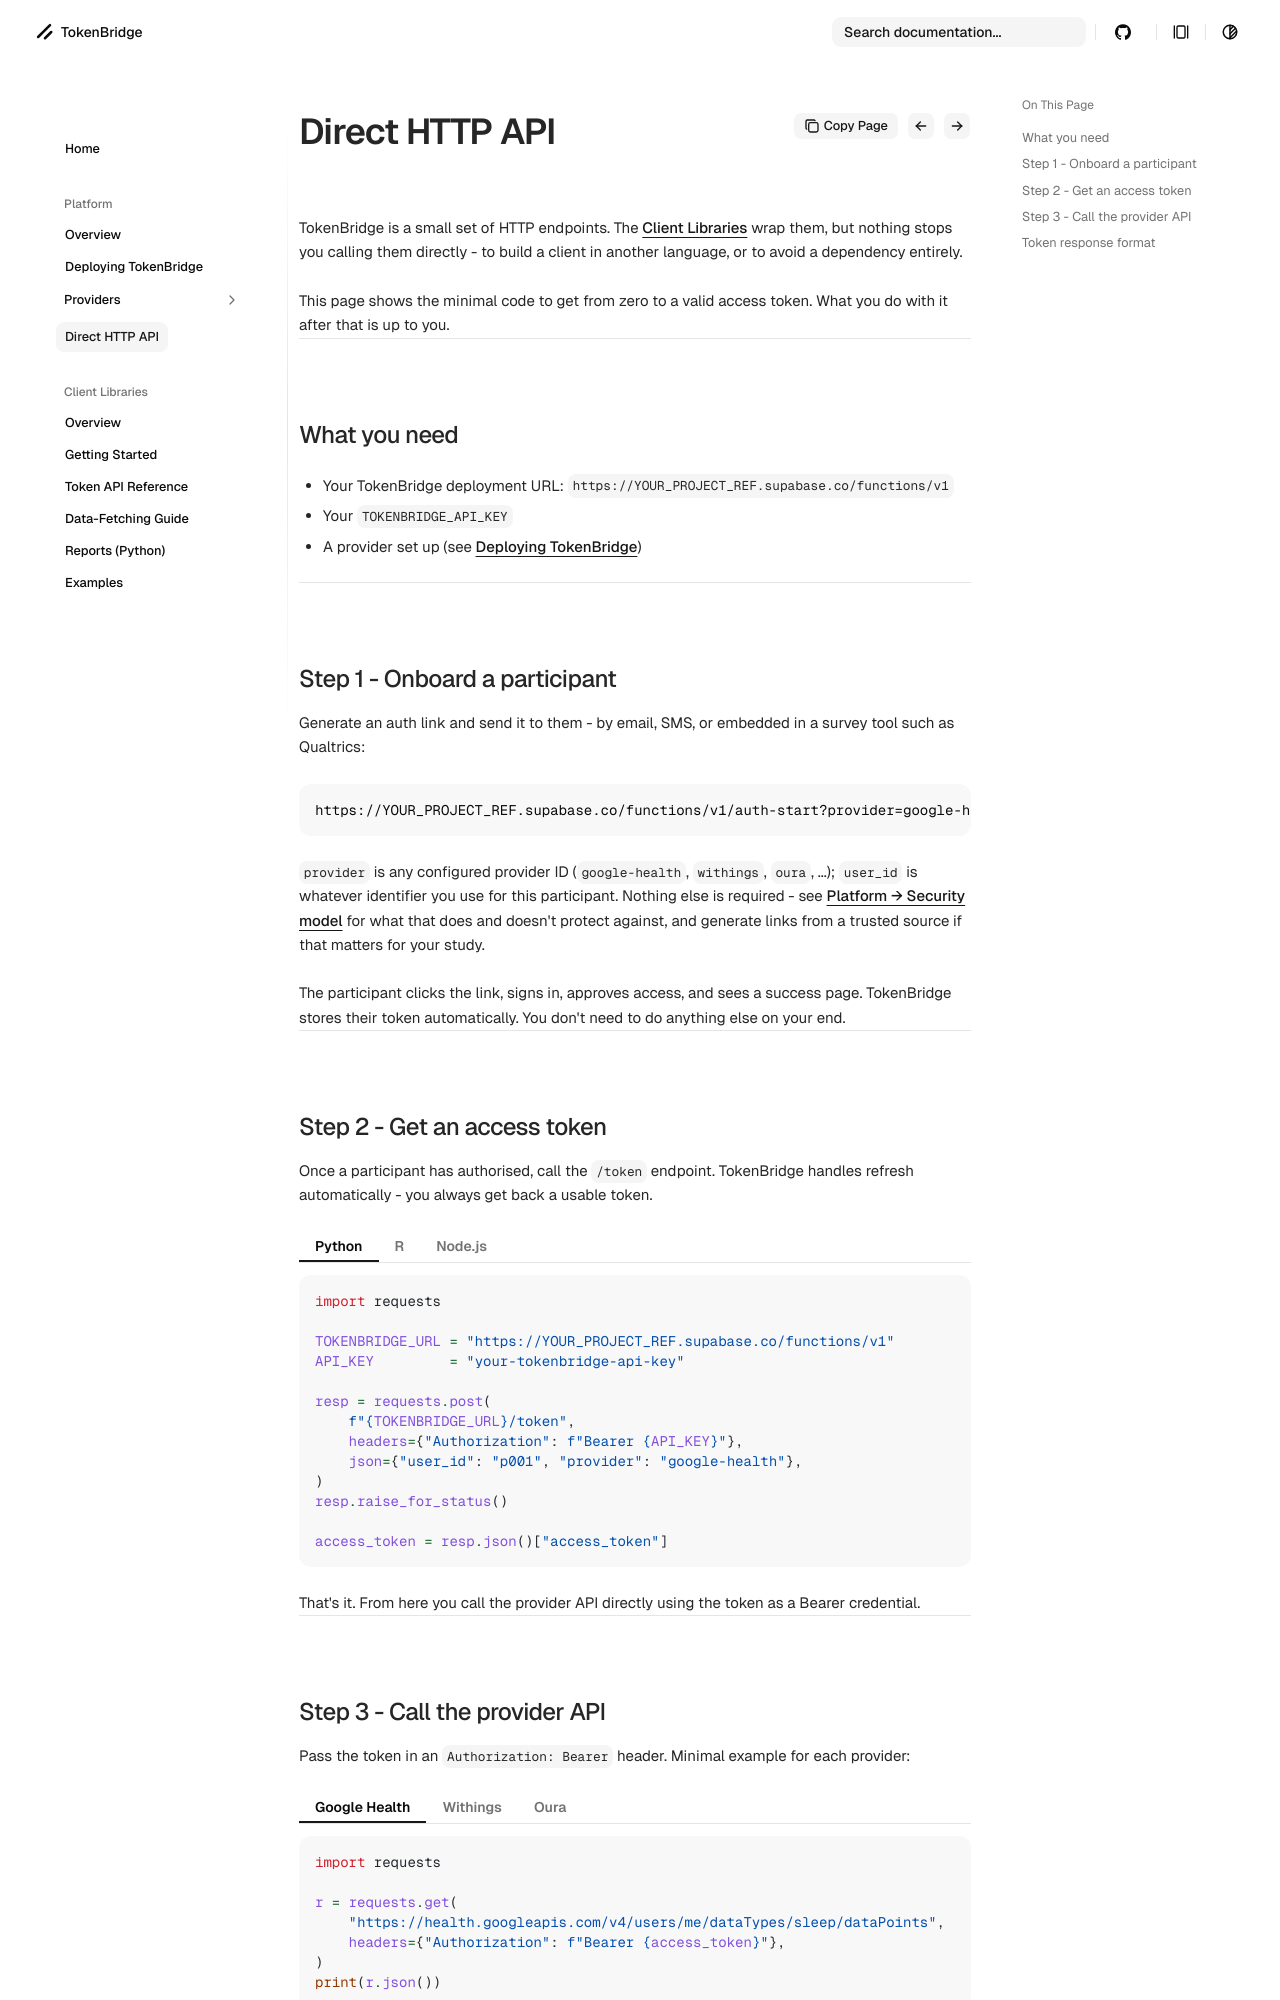

repository: jackmanners/tokenbridge · page: platform/http-api/index.html · generator: mkdocs

# Direct HTTP API Reference

TokenBridge is a small set of HTTP endpoints. The [Client Libraries](../clients/index.md) wrap them, but nothing stops you calling them directly - to build a client in another language, or to avoid a dependency entirely.

This page shows the minimal code to get from zero to a valid access token. What you do with it after that is up to you.

------------------------------------------------------------------------

## What you need

- Your TokenBridge deployment URL: `https://YOUR_PROJECT_REF.supabase.co/functions/v1`
- Your `TOKENBRIDGE_API_KEY`
- A provider set up (see [Deploying TokenBridge](deploying.md))

------------------------------------------------------------------------

## Step 1 - Onboard a participant

Generate an auth link and send it to them - by email, SMS, or embedded in a survey tool such as Qualtrics:

```
https://YOUR_PROJECT_REF.supabase.co/functions/v1/auth-start?provider=google-health&user_id=p001
```

`provider` is any configured provider ID (`google-health`, `withings`, `oura`, ...); `user_id` is whatever identifier you use for this participant. Nothing else is required - see [Platform → Security model](overview.md#security-model) for what that does and doesn't protect against, and generate links from a trusted source if that matters for your study.

The participant clicks the link, signs in, approves access, and sees a success page. TokenBridge stores their token automatically. You don't need to do anything else on your end.

------------------------------------------------------------------------

## Step 2 - Get an access token

Once a participant has authorised, call the `/token` endpoint. TokenBridge handles refresh automatically - you always get back a usable token.

/// tab | Python

    :::python
    import requests

    TOKENBRIDGE_URL = "https://YOUR_PROJECT_REF.supabase.co/functions/v1"
    API_KEY         = "your-tokenbridge-api-key"

    resp = requests.post(
        f"{TOKENBRIDGE_URL}/token",
        headers={"Authorization": f"Bearer {API_KEY}"},
        json={"user_id": "p001", "provider": "google-health"},
    )
    resp.raise_for_status()

    access_token = resp.json()["access_token"]

///

/// tab | R

    :::r
    library(httr)

    TOKENBRIDGE_URL <- "https://YOUR_PROJECT_REF.supabase.co/functions/v1"
    API_KEY         <- "your-tokenbridge-api-key"

    resp <- POST(
      paste0(TOKENBRIDGE_URL, "/token"),
      add_headers(Authorization = paste("Bearer", API_KEY)),
      body   = list(user_id = "p001", provider = "google-health"),
      encode = "json"
    )
    stop_for_status(resp)

    access_token <- content(resp)$access_token

///

/// tab | Node.js

    :::javascript
    const TOKENBRIDGE_URL = "https://YOUR_PROJECT_REF.supabase.co/functions/v1";
    const API_KEY = "your-tokenbridge-api-key";

    const resp = await fetch(`${TOKENBRIDGE_URL}/token`, {
      method: "POST",
      headers: { Authorization: `Bearer ${API_KEY}`, "Content-Type": "application/json" },
      body: JSON.stringify({ user_id: "p001", provider: "google-health" }),
    });

    const { access_token } = await resp.json();

///

That's it. From here you call the provider API directly using the token as a Bearer credential.

------------------------------------------------------------------------
